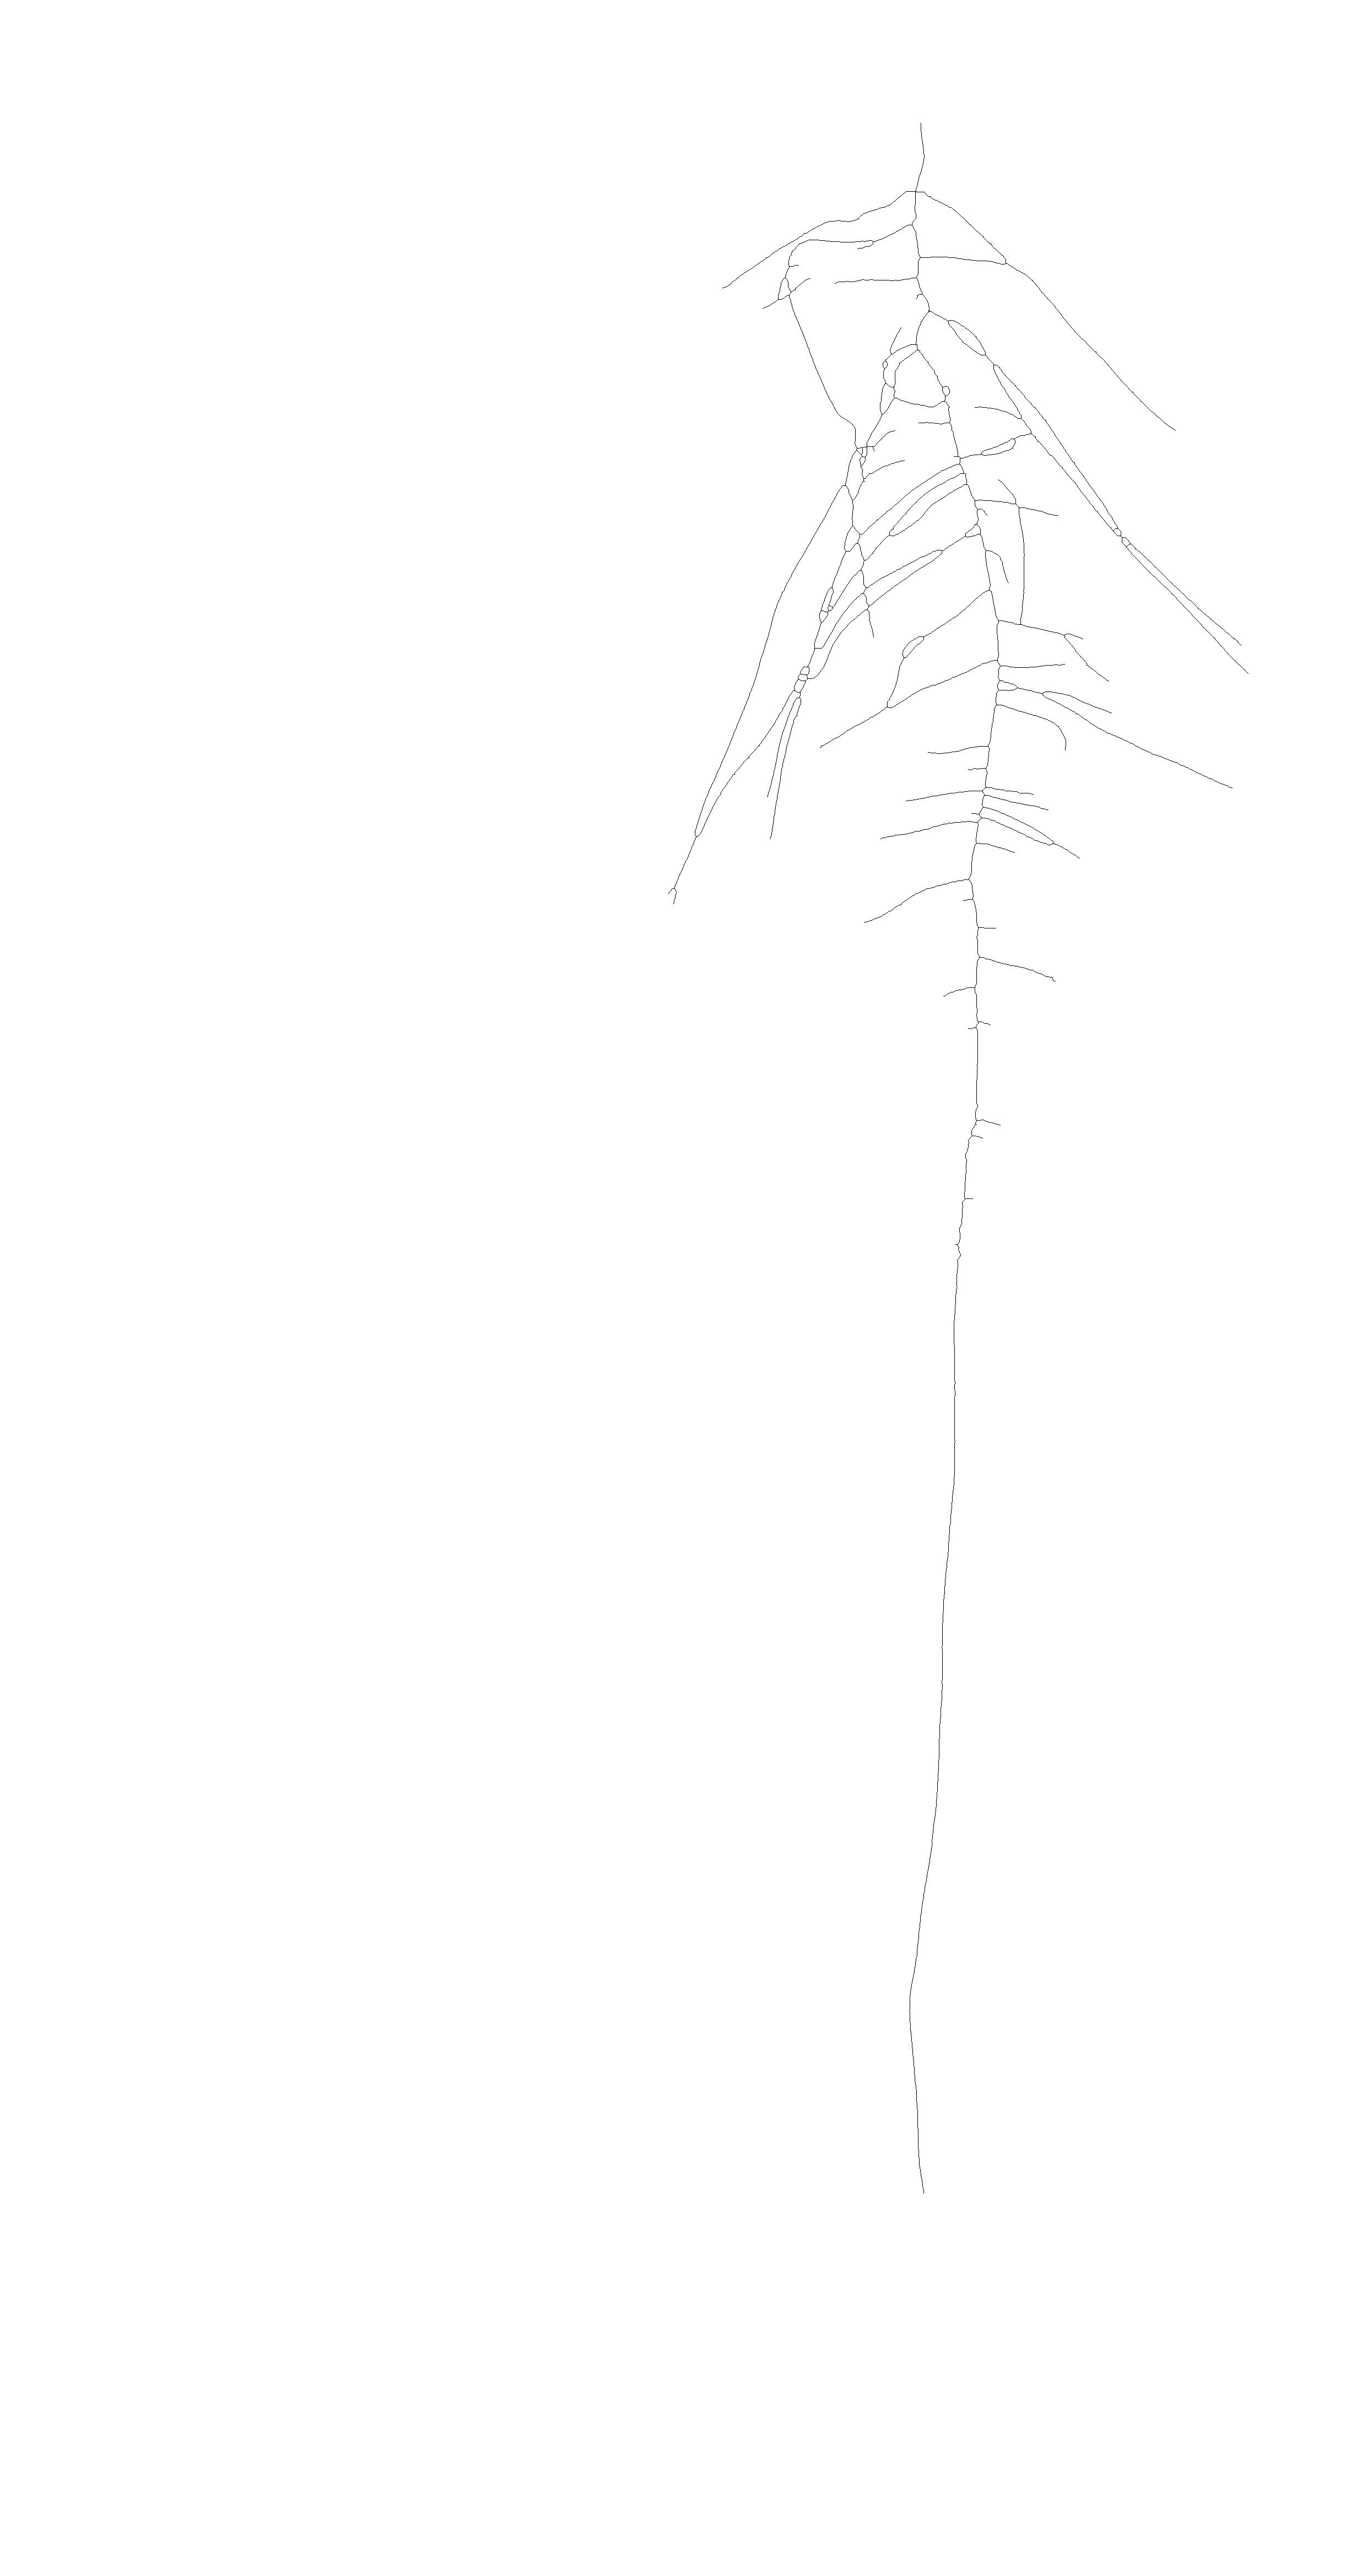

Data behind this chart, as committed beside it:
1623, 1213
1622, 1214
1620, 1215
1621, 1215
1619, 1216
1618, 1217
1617, 1218
1615, 1219
1616, 1219
1614, 1220
1613, 1221
1613, 1222
1613, 1223
1640, 1223
1641, 1223
1613, 1224
1634, 1224
1635, 1224
1636, 1224
1637, 1224
1638, 1224
1639, 1224
1609, 1225
1610, 1225
1611, 1225
1612, 1225
1613, 1225
1632, 1225
1633, 1225
1606, 1226
1607, 1226
1608, 1226
1614, 1226
1615, 1226
1626, 1226
1627, 1226
1628, 1226
1629, 1226
1630, 1226
1631, 1226
1605, 1227
1616, 1227
1617, 1227
1623, 1227
1624, 1227
1625, 1227
1602, 1228
1603, 1228
1604, 1228
1618, 1228
1619, 1228
1620, 1228
1621, 1228
1622, 1228
1600, 1229
1601, 1229
1598, 1230
1599, 1230
1595, 1231
1596, 1231
1597, 1231
... 15,694 more rows
